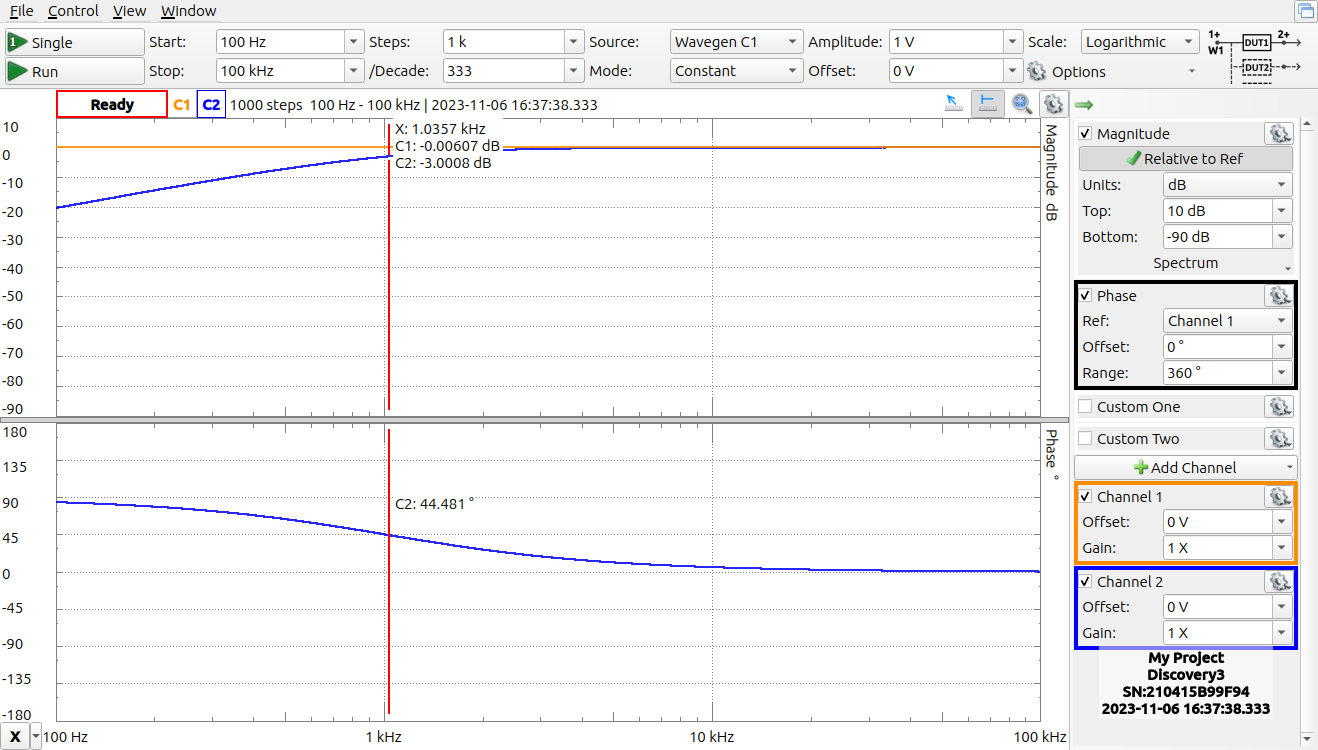

The file beside this chart, header and first rows:
#Digilent WaveForms Network Analyzer - B…
#Device Name: Discovery3
#Serial Number: SN:210415B99F94
#Date Time: 2023-11-06 16:37:38.333
#Start: 100 Hz
#Stop: 100000 Hz
#Steps: 1000
#Wavegen: Wavegen C1
#Amplification: 1 X
#Settle: 10 ms
#MinPeriods: 16
#Channel: Channel 1
#Range: 5.24727 V
#Offset: -0.000166832 V
#Relative: no
#Channel: Channel 2
#Range: 5.25682 V
#Offset: 0.000282532 V
#Relative: yes
#Power Supplies: ON
#Positive Supply: ON
#Voltage: 5 V Readback: 5.00281998 V
#Negative Supply: ON
#Voltage: -5 V Readback: -5.000241619 V
Frequency (Hz), Channel 1 Magnitude (dB), Channel 2 Magnitude (dB), Channel 2 Phase (deg)
100, -0.004063, -20.28, 84.14
100.7, -0.005411, -20.22, 84.11
101.4, -0.005107, -20.16, 84.07
102.1, -0.004497, -20.1, 84.02
102.8, -0.005924, -20.04, 83.98
103.5, -0.004128, -19.98, 83.94
104.2, -0.004825, -19.92, 83.9
105, -0.004613, -19.86, 83.87
105.7, -0.004839, -19.8, 83.83
106.4, -0.004576, -19.74, 83.78
107.2, -0.005134, -19.68, 83.73
107.9, -0.005619, -19.62, 83.7
108.7, -0.004736, -19.56, 83.66
109.4, -0.004603, -19.5, 83.62
110.2, -0.005516, -19.44, 83.58
110.9, -0.005402, -19.38, 83.54
111.7, -0.006512, -19.32, 83.49
112.5, -0.005781, -19.26, 83.45
113.3, -0.005349, -19.2, 83.4
114, -0.004822, -19.14, 83.36
114.8, -0.004364, -19.08, 83.32
115.6, -0.00519, -19.02, 83.27
116.4, -0.005874, -18.96, 83.24
117.2, -0.005384, -18.9, 83.19
118.1, -0.006074, -18.85, 83.14
118.9, -0.006732, -18.79, 83.1
119.7, -0.005712, -18.73, 83.05
120.5, -0.004007, -18.67, 83
121.4, -0.006132, -18.61, 82.95
122.2, -0.004314, -18.55, 82.91
123.1, -0.004576, -18.49, 82.87
123.9, -0.005337, -18.43, 82.82
124.8, -0.005445, -18.37, 82.77
125.6, -0.005845, -18.31, 82.73
126.5, -0.005786, -18.25, 82.68
127.4, -0.004164, -18.19, 82.63
... 964 more rows
